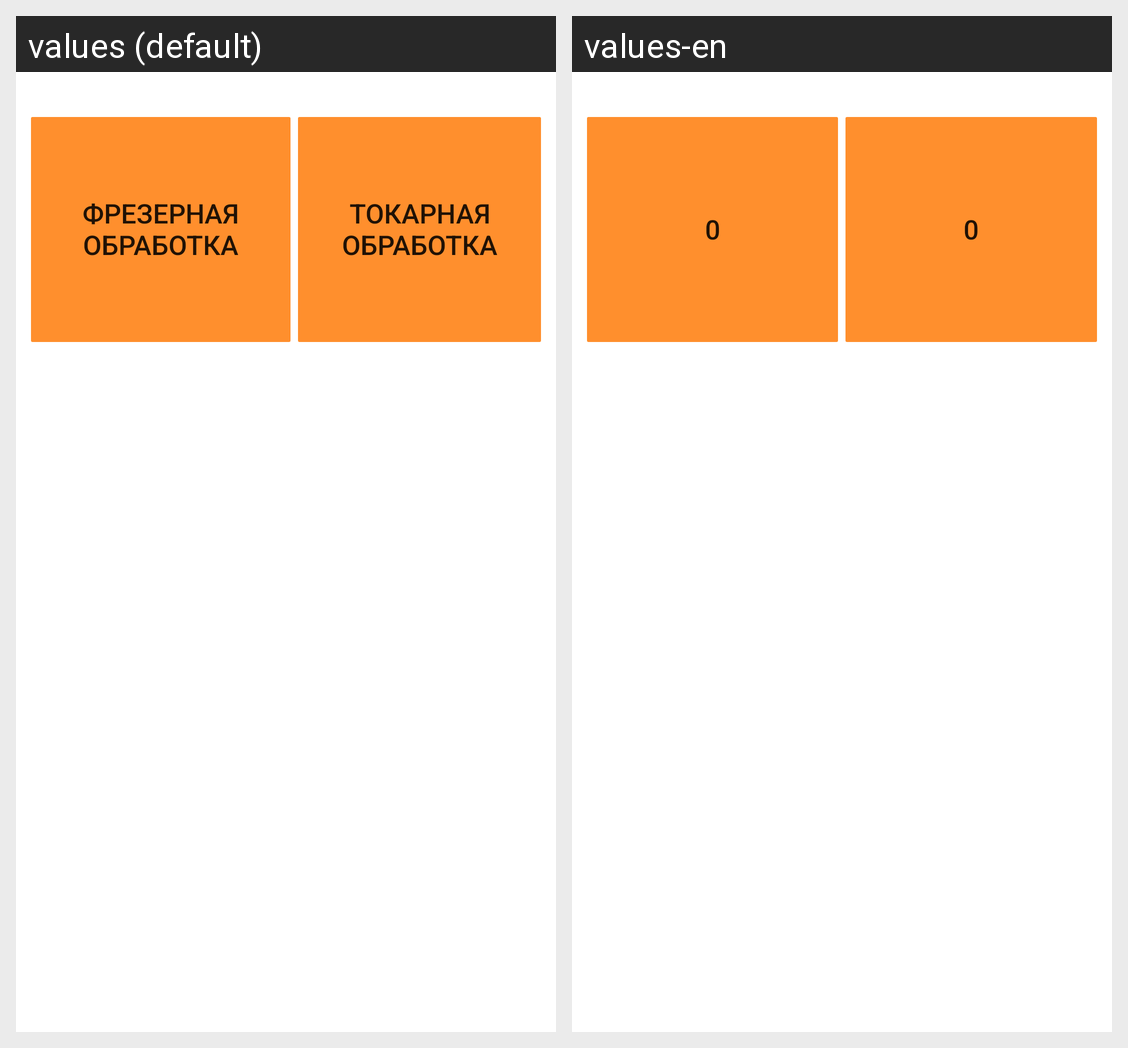

The Android screen above is rendered under two locales of the same app. Produce the string resources it draws, with the default and per-locale values.
Android screen res/layout/main_menu_conditions.xml rendered under 2 locales, left to right: values (default), values-en. Device: Nexus 5 (rendered at 1080×1920; each locale shown at half size, 540×960, under a caption strip naming it); theme AppTheme.
Strings drawn on this screen, with the default value and each locale's value (text and hints the layout hard-codes, and strings that could not be matched under every locale, appear in the picture but are not listed):

BUT_to_MILL
  values: Фрезерная обработка
  values-en: 0

BUT_to_turn
  values: Токарная обработка
  values-en: 0
